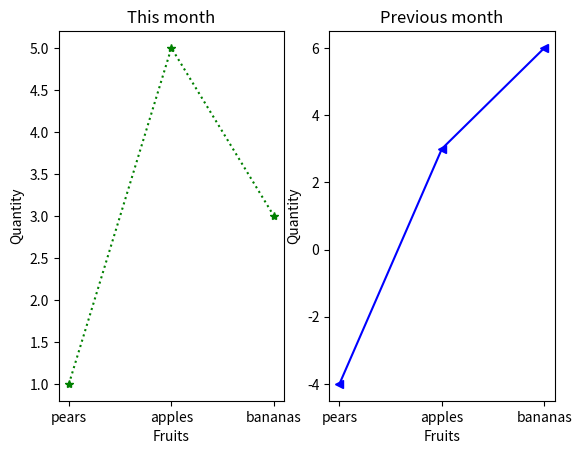

The matplotlib source for this figure:
# To include several graphs on the screen, use the subplot (rcp - rows, columns, position) before making the graph.
import matplotlib.pyplot as plt

x = ['pears', 'apples', 'bananas']
y1 = [1, 5, 3]
y2 = [- 4, 3, 6]

# divide the screen into 1 line, 2 columns and start in quadrant 1
plt.subplot(121)
plt.xlabel('Fruits')
plt.ylabel('Quantity')
plt.title('This month')
plt.plot(x, y1, 'g*:', label='This month')

# splits the screen into 1 line, 2 columns and start in quadrant 2
plt.subplot(122)
plt.xlabel('Fruits')
plt.ylabel('Quantity')
plt.title('Previous month')
plt.plot(x, y2, 'b<-')
plt.show()
